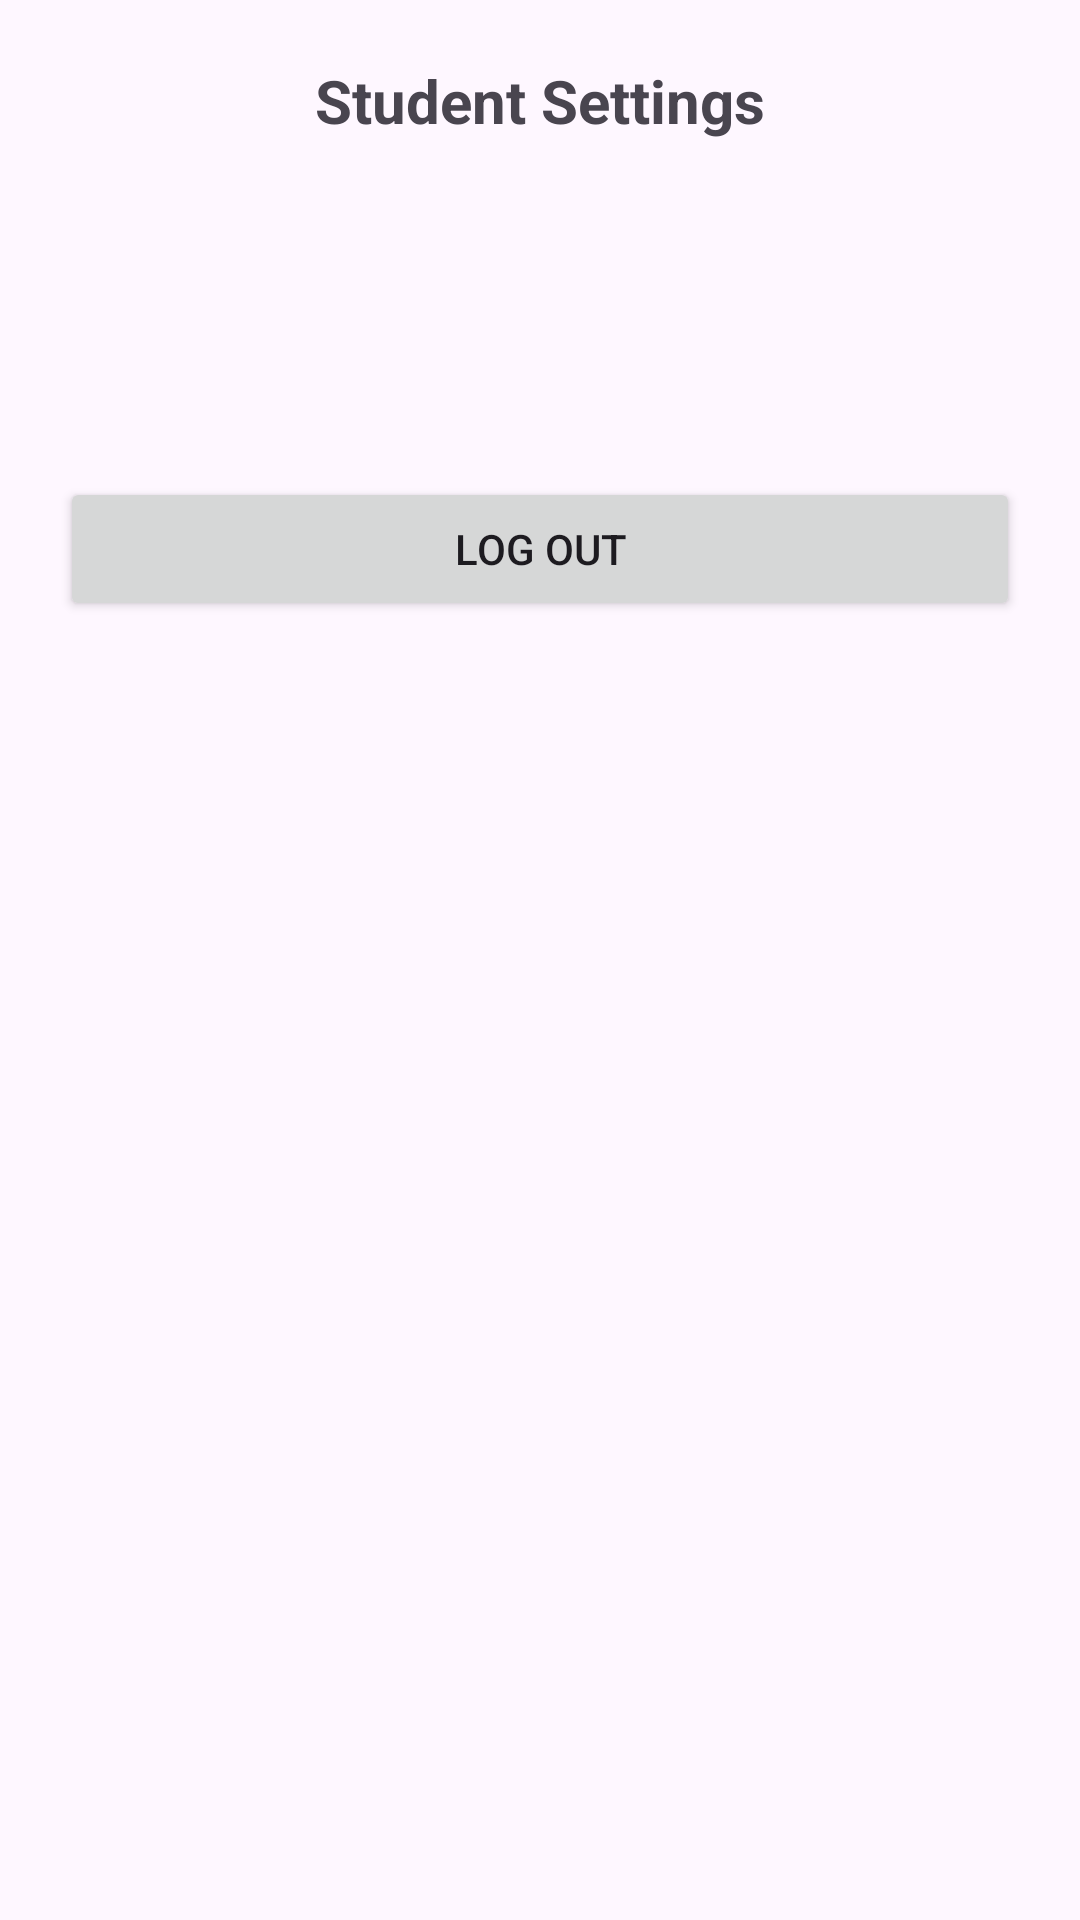

Layout XML and referenced resources for this Android screen:
<!-- AndroidManifest.xml: application theme Theme.MyApplication -->
<!-- res/layout/fragment_setting_student.xml -->
<?xml version="1.0" encoding="utf-8"?>
<androidx.constraintlayout.widget.ConstraintLayout xmlns:android="http://schemas.android.com/apk/res/android"
    android:layout_width="match_parent"
    android:layout_height="match_parent"
    xmlns:app="http://schemas.android.com/apk/res-auto"
    android:padding="20dp">

    <TextView
        android:id="@+id/title"
        android:layout_width="0dp"
        android:layout_height="wrap_content"
        android:text="Student Settings"
        android:textSize="20sp"
        android:textStyle="bold"
        android:gravity="center"
        android:paddingBottom="12dp"
        app:layout_constraintTop_toTopOf="parent"
        app:layout_constraintStart_toStartOf="parent"
        app:layout_constraintEnd_toEndOf="parent"/>

    <Button
        android:id="@+id/logoutBtn"
        android:layout_width="0dp"
        android:layout_height="wrap_content"
        android:text="Log out"
        app:layout_constraintTop_toBottomOf="@id/title"
        app:layout_constraintStart_toStartOf="parent"
        app:layout_constraintEnd_toEndOf="parent"
        android:layout_marginTop="100dp"/>

</androidx.constraintlayout.widget.ConstraintLayout>
<!-- resources referenced by this layout -->
<resources>
  <style name="Theme.MyApplication" parent="Base.Theme.QuizMaster" />
  <style name="Base.Theme.QuizMaster" parent="Theme.Material3.DayNight.NoActionBar">
          
          
      </style>
</resources>
